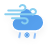
t = 0.00 s
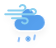
t = 1.25 s
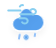
t = 2.75 s
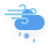
t = 4.25 s
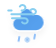
t = 5.58 s
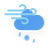
t = 6.92 s

The animated SVG that drew these frames (rendered in a browser with its animation timeline set to each time). Animation: 3 SMIL elements (animate=3), 3 CSS @keyframes rules; one cycle of 8.25 s, repeats indefinitely.

<?xml version="1.0" encoding="UTF-8"?>
<!-- (c) ammap.com | SVG weather icons -->
<!-- Mix of Rain and Snow | Contributed by hsoJ95 on GitHub: https://github.com/hsoj95 -->
<svg width="56" height="48" version="1.1" xmlns="http://www.w3.org/2000/svg">
  <defs>
    <filter id="blur" x="-.24684" y="-.2345" width="1.4937" height="1.5712">
      <feGaussianBlur in="SourceAlpha" stdDeviation="3" />
      <feOffset dx="0" dy="4" result="offsetblur" />
      <feComponentTransfer>
        <feFuncA slope="0.05" type="linear" />
      </feComponentTransfer>
      <feMerge>
        <feMergeNode />
        <feMergeNode in="SourceGraphic" />
      </feMerge>
    </filter>
    <style type="text/css">
      <![CDATA[
      /*
** SNOW
*/
      @keyframes am-weather-snow {
        0% {
          -webkit-transform: translate(0.0px, 0);
          -moz-transform: translate(0.0px, 0);
          -ms-transform: translate(0.0px, 0);
          transform: translate(0.0px, 0);
        }

        33.33% {
          -webkit-transform: translate(-1.2px, 2px);
          -moz-transform: translate(-1.2px, 2px);
          -ms-transform: translate(-1.2px, 2px);
          transform: translate(-1.2px, 2px);
        }

        66.66% {
          -webkit-transform: translate(1.4px, 4px);
          -moz-transform: translate(1.4px, 4px);
          -ms-transform: translate(1.4px, 4px);
          transform: translate(1.4px, 4px);
          opacity: 1;
        }

        100% {
          -webkit-transform: translate(-1.6px, 6px);
          -moz-transform: translate(-1.6px, 6px);
          -ms-transform: translate(-1.6px, 6px);
          transform: translate(-1.6px, 6px);
          opacity: 0;
        }
      }

      .am-weather-snow-1 {
        -webkit-animation-name: am-weather-snow;
        -moz-animation-name: am-weather-snow;
        -ms-animation-name: am-weather-snow;
        animation-name: am-weather-snow;
        -webkit-animation-duration: 2s;
        -moz-animation-duration: 2s;
        -ms-animation-duration: 2s;
        animation-duration: 2s;
        -webkit-animation-timing-function: linear;
        -moz-animation-timing-function: linear;
        -ms-animation-timing-function: linear;
        animation-timing-function: linear;
        -webkit-animation-iteration-count: infinite;
        -moz-animation-iteration-count: infinite;
        -ms-animation-iteration-count: infinite;
        animation-iteration-count: infinite;
      }

      /*
** RAIN
*/
      @keyframes am-weather-rain {
        0% {
          stroke-dashoffset: 0;
        }

        100% {
          stroke-dashoffset: -100;
        }
      }

      .am-weather-rain-1 {
        -webkit-animation-name: am-weather-rain;
        -moz-animation-name: am-weather-rain;
        -ms-animation-name: am-weather-rain;
        animation-name: am-weather-rain;
        -webkit-animation-duration: 8s;
        -moz-animation-duration: 8s;
        -ms-animation-duration: 8s;
        animation-duration: 8s;
        -webkit-animation-timing-function: linear;
        -moz-animation-timing-function: linear;
        -ms-animation-timing-function: linear;
        animation-timing-function: linear;
        -webkit-animation-iteration-count: infinite;
        -moz-animation-iteration-count: infinite;
        -ms-animation-iteration-count: infinite;
        animation-iteration-count: infinite;
      }

      .am-weather-rain-2 {
        -webkit-animation-name: am-weather-rain;
        -moz-animation-name: am-weather-rain;
        -ms-animation-name: am-weather-rain;
        animation-name: am-weather-rain;
        -webkit-animation-delay: 0.25s;
        -moz-animation-delay: 0.25s;
        -ms-animation-delay: 0.25s;
        animation-delay: 0.25s;
        -webkit-animation-duration: 8s;
        -moz-animation-duration: 8s;
        -ms-animation-duration: 8s;
        animation-duration: 8s;
        -webkit-animation-timing-function: linear;
        -moz-animation-timing-function: linear;
        -ms-animation-timing-function: linear;
        animation-timing-function: linear;
        -webkit-animation-iteration-count: infinite;
        -moz-animation-iteration-count: infinite;
        -ms-animation-iteration-count: infinite;
        animation-iteration-count: infinite;
      }

      /*
** CLOUDS
*/
      @keyframes am-weather-cloud-3 {
        0% {
          -webkit-transform: translate(0px, 0px);
          -moz-transform: translate(0px, 0px);
          -ms-transform: translate(0px, 0px);
          transform: translate(0px, 0px);
        }

        50% {
          -webkit-transform: translate(2px, 0px);
          -moz-transform: translate(2px, 0px);
          -ms-transform: translate(2px, 0px);
          transform: translate(2px, 0px);
        }

        100% {
          -webkit-transform: translate(0px, 0px);
          -moz-transform: translate(0px, 0px);
          -ms-transform: translate(0px, 0px);
          transform: translate(0px, 0px);
        }
      }

      .am-weather-cloud-3 {
        -webkit-animation-name: am-weather-cloud-3;
        -moz-animation-name: am-weather-cloud-3;
        animation-name: am-weather-cloud-3;
        -webkit-animation-duration: 3s;
        -moz-animation-duration: 3s;
        animation-duration: 3s;
        -webkit-animation-timing-function: linear;
        -moz-animation-timing-function: linear;
        animation-timing-function: linear;
        -webkit-animation-iteration-count: infinite;
        -moz-animation-iteration-count: infinite;
        animation-iteration-count: infinite;
      }
      ]]>
    </style>
  </defs>
  <g transform="translate(16,-2)" filter="url(#blur)">
    <g class="am-weather-cloud-3"
      style="-moz-animation-duration:3s;-moz-animation-iteration-count:infinite;-moz-animation-name:am-weather-cloud-3;-moz-animation-timing-function:linear;-webkit-animation-duration:3s;-webkit-animation-iteration-count:infinite;-webkit-animation-name:am-weather-cloud-3;-webkit-animation-timing-function:linear">
      <path transform="translate(-20,-11)"
        d="m47.7 35.4c0-4.6-3.7-8.2-8.2-8.2-1 0-1.9 0.2-2.8 0.5-0.3-3.4-3.1-6.2-6.6-6.2-3.7 0-6.7 3-6.7 6.7 0 0.8 0.2 1.6 0.4 2.3-0.3-0.1-0.7-0.1-1-0.1-3.7 0-6.7 3-6.7 6.7 0 3.6 2.9 6.6 6.5 6.7h17.2c4.4-0.5 7.9-4 7.9-8.4z"
        fill="#57a0ee" stroke="#fff" stroke-linejoin="round" stroke-width="1.2" />
    </g>
    <g class="am-weather-snow-1"
      style="-moz-animation-duration:2s;-moz-animation-iteration-count:infinite;-moz-animation-name:am-weather-snow;-moz-animation-timing-function:linear;-ms-animation-duration:2s;-ms-animation-iteration-count:infinite;-ms-animation-name:am-weather-snow;-ms-animation-timing-function:linear;-webkit-animation-duration:2s;-webkit-animation-iteration-count:infinite;-webkit-animation-name:am-weather-snow;-webkit-animation-timing-function:linear">
      <g transform="translate(11,28)" fill="none" stroke="#57a0ee" stroke-linecap="round">
        <line transform="translate(0,9)" y1="-2.5" y2="2.5" stroke-width="1.2" />
        <line transform="rotate(45,-10.864,4.5)" y1="-2.5" y2="2.5" />
        <line transform="rotate(90,-4.5,4.5)" y1="-2.5" y2="2.5" />
        <line transform="rotate(135,-1.864,4.5)" y1="-2.5" y2="2.5" />
      </g>
    </g>
    <g transform="rotate(10,-198.74,98.01)" fill="none" stroke="#91c0f8" stroke-dasharray="4, 7" stroke-linecap="round"
      stroke-width="2">
      <line class="am-weather-rain-1" transform="translate(-10,1)" y2="8"
        style="-moz-animation-duration:8s;-moz-animation-iteration-count:infinite;-moz-animation-name:am-weather-rain;-moz-animation-timing-function:linear;-ms-animation-duration:8s;-ms-animation-iteration-count:infinite;-ms-animation-name:am-weather-rain;-ms-animation-timing-function:linear;-webkit-animation-duration:8s;-webkit-animation-iteration-count:infinite;-webkit-animation-name:am-weather-rain;-webkit-animation-timing-function:linear" />
      <line class="am-weather-rain-2" transform="translate(5,-1)" y2="8"
        style="-moz-animation-delay:0.25s;-moz-animation-duration:8s;-moz-animation-iteration-count:infinite;-moz-animation-name:am-weather-rain;-moz-animation-timing-function:linear;-ms-animation-delay:0.25s;-ms-animation-duration:8s;-ms-animation-iteration-count:infinite;-ms-animation-name:am-weather-rain;-ms-animation-timing-function:linear;-webkit-animation-delay:0.25s;-webkit-animation-duration:8s;-webkit-animation-iteration-count:infinite;-webkit-animation-name:am-weather-rain;-webkit-animation-timing-function:linear" />
    </g>
  </g>
 <g class="currentLayer" style=""><title>Layer 1</title><g filter="url(#blur)" id="svg_1" class="">
    <g class="am-weather-wind" fill="none" stroke="#89cff0" stroke-linecap="round" stroke-width="2" id="svg_2">
      <path stroke-dasharray="150 10" d="M19.864464432001114,6.434772372245789 A2.9948222637176514,2.6344876289367676 0 1 1 22.48493391275406,10.38650381565094 H8.259528160095215 " id="svg_3">
        <animate attributeName="stroke-dashoffset" dur="3s" repeatCount="indefinite" values="0; 160" begin="0s"/>
      </path>
      <path stroke-dasharray="144 16" d="M30.346342355012894,10.38650381565094 A2.9948222637176514,2.6344876289367676 0 1 1 32.96681183576584,14.338235259056091 H5.2647058963775635 " id="svg_4">
        <animate attributeName="stroke-dashoffset" dur="3s" repeatCount="indefinite" values="0; 160" begin="0.5s"/>
      </path>
      <path stroke-dasharray="150 10" d="M22.110581129789352,22.241698145866394 A2.9948222637176514,2.6344876289367676 0 1 0 24.731050610542297,18.289966702461243 H12.003055989742279 " id="svg_5">
        <animate attributeName="stroke-dashoffset" dur="3s" repeatCount="indefinite" values="0; 160" begin="0.25s"/>
      </path>
    </g>
  </g>
 </g>
</svg>